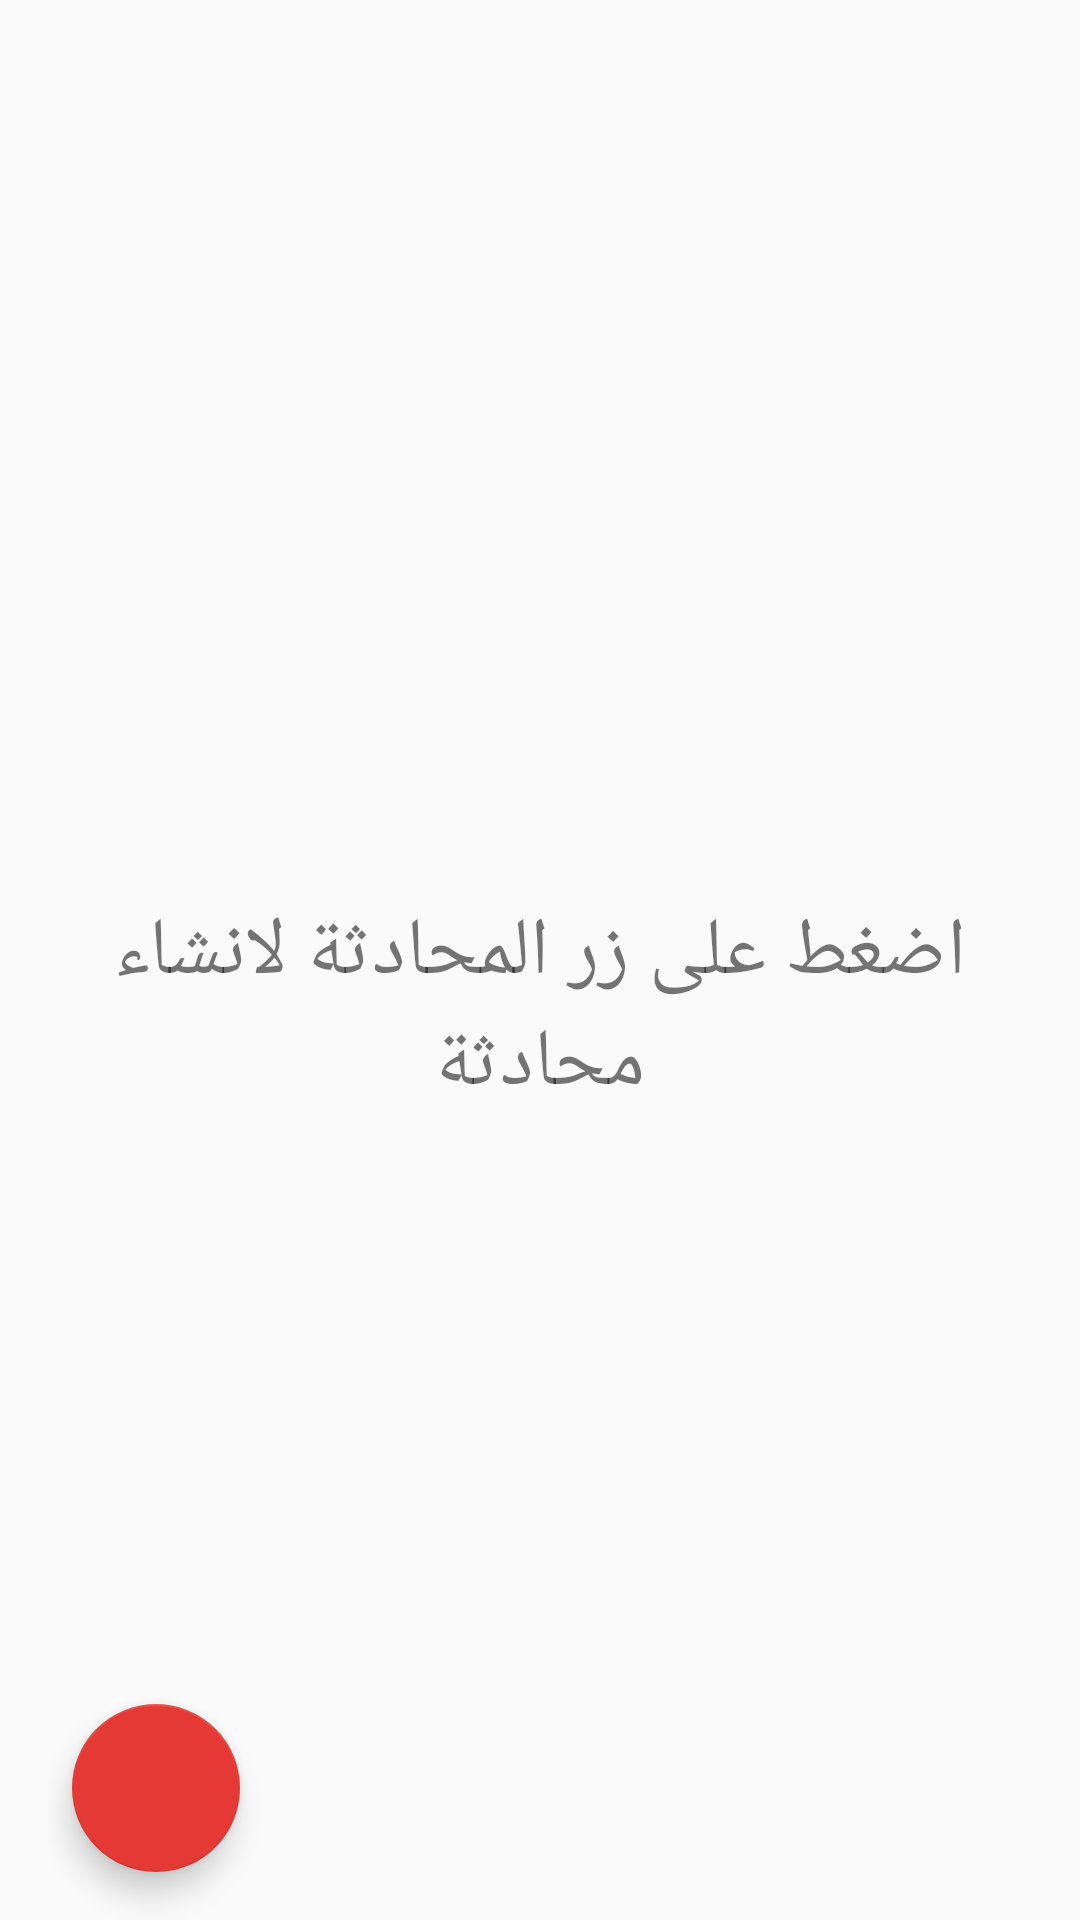

This screen was rendered from an Android layout file. Write that file and the resources it references.
<!-- AndroidManifest.xml: application theme AppTheme -->
<!-- res/layout/fragment_chatting.xml -->
<?xml version="1.0" encoding="utf-8"?>
<FrameLayout
    xmlns:android="http://schemas.android.com/apk/res/android"
    xmlns:tools="http://schemas.android.com/tools"
    android:layout_width="match_parent"
    android:layout_height="match_parent"
    xmlns:app="http://schemas.android.com/apk/res-auto"
    android:paddingStart="16dp"
    android:paddingEnd="16dp"
    android:layoutDirection="rtl"
    tools:context=".chatting.ChattingFragment">

    <androidx.constraintlayout.widget.ConstraintLayout
        android:layout_width="match_parent"
        android:layout_height="match_parent"
        android:orientation="vertical">

        <androidx.recyclerview.widget.RecyclerView
            android:id="@+id/chatting_list"
            android:layout_width="match_parent"
            android:layout_height="match_parent"
            android:orientation="vertical"
            android:paddingTop="16dp"
            android:clipToPadding="false"
            app:layoutManager="androidx.recyclerview.widget.LinearLayoutManager"
            app:layout_constraintBottom_toBottomOf="parent"
            app:layout_constraintEnd_toEndOf="parent"
            app:layout_constraintStart_toStartOf="parent"
            app:layout_constraintTop_toTopOf="parent"/>

        <TextView
            android:id="@+id/no_content"
            style="@style/empty_state_text"
            android:text="@string/no_lists_message"
            app:layout_constraintBottom_toBottomOf="parent"
            app:layout_constraintEnd_toEndOf="parent"
            app:layout_constraintStart_toStartOf="parent"
            app:layout_constraintTop_toTopOf="parent"/>

        <com.google.android.material.floatingactionbutton.FloatingActionButton
            android:id="@+id/add_org_to_chat"
            android:layout_width="wrap_content"
            android:layout_height="wrap_content"
            android:layout_marginEnd="8dp"
            android:layout_marginBottom="16dp"
            app:layout_constraintBottom_toBottomOf="parent"
            app:layout_constraintEnd_toEndOf="parent"
            app:srcCompat="@drawable/ic_chat_white"/>

    </androidx.constraintlayout.widget.ConstraintLayout>

</FrameLayout>
<!-- resources referenced by this layout -->
<resources>
  <string name="no_lists_message">اضغط على زر المحادثة لانشاء محادثة</string>
  <style name="empty_state_text">
          <item name="android:layout_width">match_parent</item>
          <item name="android:layout_height">wrap_content</item>
          <item name="android:layout_marginTop">32dp</item>
          <item name="android:gravity">center_horizontal</item>
          <item name="android:paddingLeft">16dp</item>
          <item name="android:paddingRight">16dp</item>
          <item name="android:visibility">visible</item>
          <item name="android:textSize">27sp</item>
      </style>
  <style name="AppTheme" parent="Theme.AppCompat.Light">
          <item name="colorPrimary">@color/colorPrimary</item>
          <item name="colorPrimaryDark">@color/colorPrimaryDark</item>
          <item name="colorAccent">@color/colorAccent</item>
          <item name="android:statusBarColor">@android:color/white</item>
          <item name="android:windowLightStatusBar">true</item>
      </style>
  <color name="colorPrimary">#fff</color>
  <color name="colorPrimaryDark">#fff</color>
  <color name="colorAccent">#E53935</color>
</resources>
